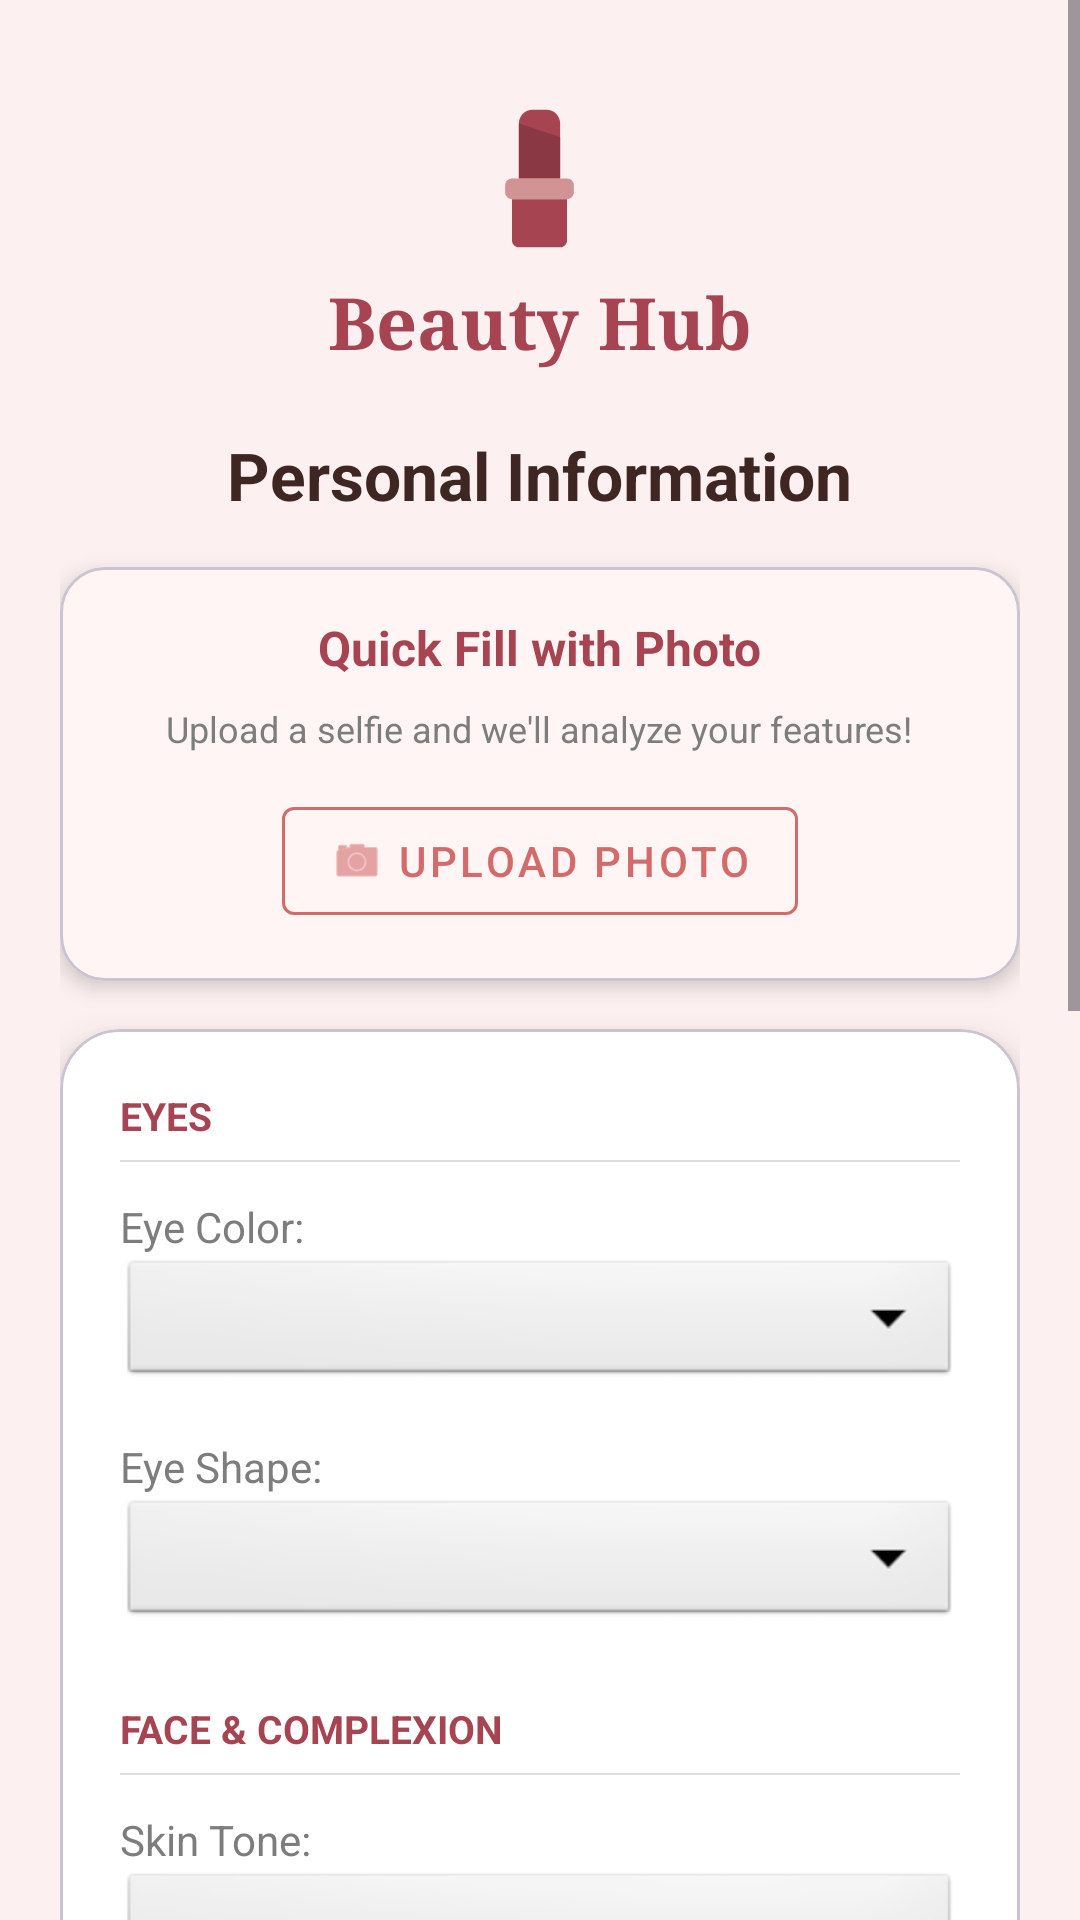

Produce the Android XML layout that renders to this screen, including the resource entries it uses.
<!-- AndroidManifest.xml: application theme Theme.BeautyHub -->
<!-- res/layout/activity_personal_info.xml -->
<?xml version="1.0" encoding="utf-8"?>
<ScrollView xmlns:android="http://schemas.android.com/apk/res/android"
    xmlns:app="http://schemas.android.com/apk/res-auto"
    android:layout_width="match_parent"
    android:layout_height="match_parent"
    android:background="#FDF0F0">

    <LinearLayout
        android:layout_width="match_parent"
        android:layout_height="wrap_content"
        android:orientation="vertical"
        android:padding="20dp">

        <include layout="@layout/app_logo_header" />

        <TextView
            android:layout_width="wrap_content"
            android:layout_height="wrap_content"
            android:text="Personal Information"
            android:textSize="22sp"
            android:textColor="#3E2723"
            android:layout_gravity="center"
            android:layout_marginTop="8dp"
            android:layout_marginBottom="16dp"
            android:textStyle="bold"/>

        
        <com.google.android.material.card.MaterialCardView
            android:layout_width="match_parent"
            android:layout_height="wrap_content"
            android:layout_marginBottom="16dp"
            app:cardCornerRadius="15dp"
            app:cardElevation="4dp"
            app:cardBackgroundColor="#FFF5F5">
            
            <LinearLayout
                android:layout_width="match_parent"
                android:layout_height="wrap_content"
                android:orientation="vertical"
                android:padding="16dp"
                android:gravity="center">
                
                <TextView
                    android:layout_width="wrap_content"
                    android:layout_height="wrap_content"
                    android:text="Quick Fill with Photo"
                    android:textColor="#A64452"
                    android:textStyle="bold"
                    android:textSize="16sp"
                    android:layout_marginBottom="8dp"/>
                
                <TextView
                    android:layout_width="wrap_content"
                    android:layout_height="wrap_content"
                    android:text="Upload a selfie and we'll analyze your features!"
                    android:textColor="#7D7D7D"
                    android:textSize="12sp"
                    android:layout_marginBottom="12dp"
                    android:textAlignment="center"/>

                <com.google.android.material.button.MaterialButton
                    android:id="@+id/btn_upload_photo"
                    style="@style/Widget.MaterialComponents.Button.OutlinedButton"
                    android:layout_width="wrap_content"
                    android:layout_height="wrap_content"
                    android:text="UPLOAD PHOTO"
                    app:strokeColor="#D36B6B"
                    android:textColor="#D36B6B"
                    app:icon="@android:drawable/ic_menu_camera"
                    app:iconTint="#D36B6B" />
                    
                <ProgressBar
                    android:id="@+id/analysis_progress"
                    android:layout_width="30dp"
                    android:layout_height="30dp"
                    android:visibility="gone"
                    android:layout_marginTop="8dp"/>
            </LinearLayout>
        </com.google.android.material.card.MaterialCardView>

        <com.google.android.material.card.MaterialCardView
            android:layout_width="match_parent"
            android:layout_height="wrap_content"
            app:cardCornerRadius="20dp"
            app:cardElevation="8dp"
            app:cardBackgroundColor="#FFFFFF">

            <LinearLayout
                android:layout_width="match_parent"
                android:layout_height="wrap_content"
                android:orientation="vertical"
                android:padding="20dp">

                
                <TextView 
                    android:layout_width="wrap_content" 
                    android:layout_height="wrap_content" 
                    android:text="EYES" 
                    android:textColor="#A64452" 
                    android:textStyle="bold"
                    android:textSize="13sp"/>
                <View
                    android:layout_width="match_parent"
                    android:layout_height="0.5dp"
                    android:background="#DDDDDD"
                    android:layout_marginTop="6dp"
                    android:layout_marginBottom="12dp"/>

                <TextView android:layout_width="wrap_content" android:layout_height="wrap_content" android:text="Eye Color:" android:textColor="#7D7D7D" android:textSize="14sp"/>
                <Spinner 
                    android:id="@+id/spinner_eye_color" 
                    android:layout_width="match_parent" 
                    android:layout_height="45dp" 
                    android:layout_marginBottom="16dp" 
                    android:background="@android:drawable/btn_dropdown"/>

                <TextView android:layout_width="wrap_content" android:layout_height="wrap_content" android:text="Eye Shape:" android:textColor="#7D7D7D" android:textSize="14sp"/>
                <Spinner 
                    android:id="@+id/spinner_eye_shape" 
                    android:layout_width="match_parent" 
                    android:layout_height="45dp" 
                    android:layout_marginBottom="24dp" 
                    android:background="@android:drawable/btn_dropdown"/>

                
                <TextView 
                    android:layout_width="wrap_content" 
                    android:layout_height="wrap_content" 
                    android:text="FACE &amp; COMPLEXION" 
                    android:textColor="#A64452" 
                    android:textStyle="bold"
                    android:textSize="13sp"/>
                <View
                    android:layout_width="match_parent"
                    android:layout_height="0.5dp"
                    android:background="#DDDDDD"
                    android:layout_marginTop="6dp"
                    android:layout_marginBottom="12dp"/>

                <TextView android:layout_width="wrap_content" android:layout_height="wrap_content" android:text="Skin Tone:" android:textColor="#7D7D7D" android:textSize="14sp"/>
                <Spinner 
                    android:id="@+id/spinner_skin_tone" 
                    android:layout_width="match_parent" 
                    android:layout_height="45dp" 
                    android:layout_marginBottom="16dp" 
                    android:background="@android:drawable/btn_dropdown"/>

                <TextView android:layout_width="wrap_content" android:layout_height="wrap_content" android:text="Face Shape:" android:textColor="#7D7D7D" android:textSize="14sp"/>
                <Spinner 
                    android:id="@+id/spinner_face_shape" 
                    android:layout_width="match_parent" 
                    android:layout_height="45dp" 
                    android:layout_marginBottom="16dp" 
                    android:background="@android:drawable/btn_dropdown"/>

                <TextView android:layout_width="wrap_content" android:layout_height="wrap_content" android:text="Eyebrows Shape:" android:textColor="#7D7D7D" android:textSize="14sp"/>
                <Spinner 
                    android:id="@+id/spinner_eyebrows_shape" 
                    android:layout_width="match_parent" 
                    android:layout_height="45dp" 
                    android:layout_marginBottom="24dp" 
                    android:background="@android:drawable/btn_dropdown"/>

                
                <TextView 
                    android:layout_width="wrap_content" 
                    android:layout_height="wrap_content" 
                    android:text="LIPS &amp; HAIR" 
                    android:textColor="#A64452" 
                    android:textStyle="bold"
                    android:textSize="13sp"/>
                <View
                    android:layout_width="match_parent"
                    android:layout_height="0.5dp"
                    android:background="#DDDDDD"
                    android:layout_marginTop="6dp"
                    android:layout_marginBottom="12dp"/>

                <TextView android:layout_width="wrap_content" android:layout_height="wrap_content" android:text="Lips Size:" android:textColor="#7D7D7D" android:textSize="14sp"/>
                <Spinner 
                    android:id="@+id/spinner_lips_size" 
                    android:layout_width="match_parent" 
                    android:layout_height="45dp" 
                    android:layout_marginBottom="16dp" 
                    android:background="@android:drawable/btn_dropdown"/>

                <TextView android:layout_width="wrap_content" android:layout_height="wrap_content" android:text="Hair Color:" android:textColor="#7D7D7D" android:textSize="14sp"/>
                <Spinner 
                    android:id="@+id/spinner_hair_color" 
                    android:layout_width="match_parent" 
                    android:layout_height="45dp" 
                    android:layout_marginBottom="24dp" 
                    android:background="@android:drawable/btn_dropdown"/>

                <com.google.android.material.button.MaterialButton
                    android:id="@+id/btn_save_info"
                    android:layout_width="match_parent"
                    android:layout_height="56dp"
                    android:text="SAVE INFORMATION"
                    android:backgroundTint="#D36B6B"
                    android:textColor="#FFFFFF"
                    android:textStyle="bold"
                    app:cornerRadius="12dp" />

            </LinearLayout>
        </com.google.android.material.card.MaterialCardView>

        <com.google.android.material.button.MaterialButton
            android:id="@+id/btn_goback"
            android:layout_width="wrap_content"
            android:layout_height="wrap_content"
            android:layout_gravity="end"
            android:layout_marginTop="16dp"
            android:text="Back"
            android:textColor="#FFFFFF"
            android:textSize="14sp"
            app:backgroundTint="#D86B8C"
            app:cornerRadius="20dp"
            app:icon="@drawable/ic_arrow_back"
            app:iconGravity="textStart" />

    </LinearLayout>
</ScrollView>
<!-- res/layout/app_logo_header.xml (included above) -->
<?xml version="1.0" encoding="utf-8"?>

<LinearLayout xmlns:android="http://schemas.android.com/apk/res/android"
    android:layout_width="match_parent"
    android:layout_height="wrap_content"
    android:orientation="vertical"
    android:gravity="center"
    android:padding="12dp">

    <ImageView
        android:layout_width="55dp"
        android:layout_height="55dp"
        android:src="@drawable/ic_lipstick" />

    <TextView
        android:layout_width="wrap_content"
        android:layout_height="wrap_content"
        android:text="Beauty Hub"
        android:fontFamily="serif"
        android:textColor="#A64452"
        android:textSize="24sp"
        android:textStyle="bold"
        android:layout_marginTop="4dp"/>
</LinearLayout>
<!-- resources referenced by this layout -->
<resources>
  <!-- drawable ic_lipstick (drawable) -->
  <vector xmlns:android="http://schemas.android.com/apk/res/android"
      android:width="200dp"
      android:height="200dp"
      android:viewportWidth="24"
      android:viewportHeight="24">
  
      <path
          android:fillColor="#A64452"
          android:pathData="M9,4c0,-1.1 0.9,-2 2,-2h2c1.1,0 2,0.9 2,2v8H9V4z" />
      <path
          android:fillColor="#8A3844"
          android:pathData="M9,4l6,2v6H9V4z" />
  
      <path
          android:fillColor="#D19393"
          android:pathData="M8,12h8c0.55,0 1,0.45 1,1v1c0,0.55 -0.45,1 -1,1H8c-0.55,0 -1,-0.45 -1,-1v-1C7,12.45 7.45,12 8,12z" />
  
      <path
          android:fillColor="#A64452"
          android:pathData="M8,15h8v6c0,0.55 -0.45,1 -1,1H9c-0.55,0 -1,-0.45 -1,-1V15z" />
  </vector>
  <style name="Theme.BeautyHub" parent="Base.Theme.BeautyHub" />
  <style name="Base.Theme.BeautyHub" parent="Theme.Material3.DayNight.NoActionBar">
          <item name="colorPrimary">#A64452</item>
      </style>
</resources>
